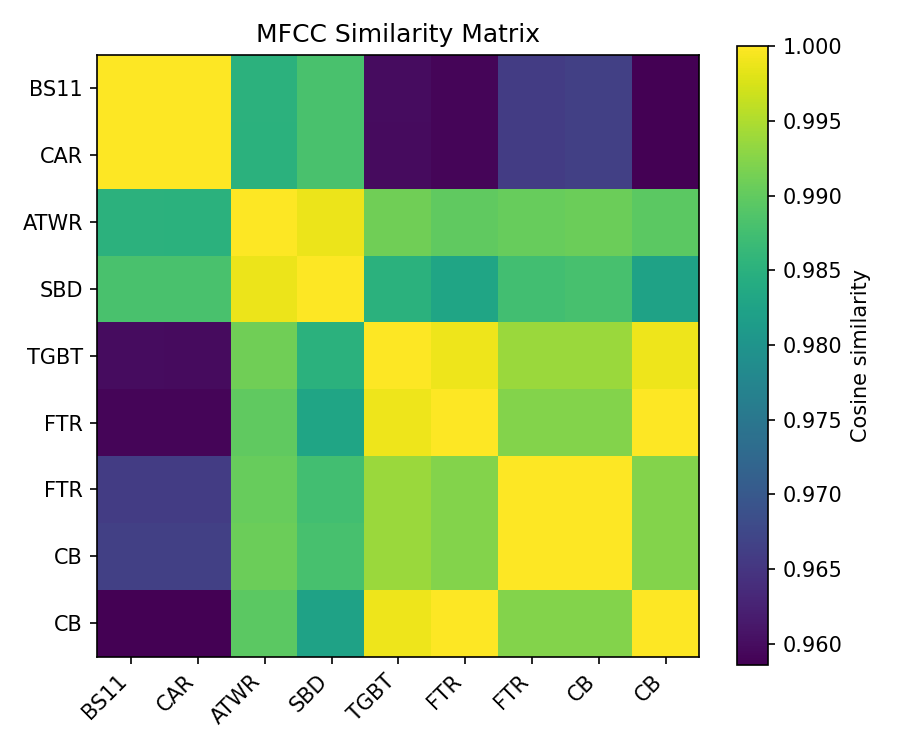

Values plotted in this chart, from the file beside it:
, BS11, CAR, ATWR, SBD, TGBT, FTR, FTR, CB, CB
BS11, 1, 1, 0.9851, 0.9882, 0.9599, 0.9592, 0.966, 0.9665, 0.9587
CAR, 1, 1, 0.9851, 0.9881, 0.9598, 0.9591, 0.966, 0.9664, 0.9586
ATWR, 0.9851, 0.9851, 1.0, 0.9988, 0.9909, 0.9899, 0.9904, 0.9907, 0.9895
SBD, 0.9882, 0.9881, 0.9988, 1, 0.985, 0.9829, 0.9875, 0.9879, 0.9824
TGBT, 0.9599, 0.9598, 0.9909, 0.985, 1.0, 0.999, 0.9938, 0.9938, 0.9989
FTR, 0.9592, 0.9591, 0.9899, 0.9829, 0.999, 1, 0.9924, 0.9924, 1
FTR, 0.966, 0.966, 0.9904, 0.9875, 0.9938, 0.9924, 1, 1, 0.9923
CB, 0.9665, 0.9664, 0.9907, 0.9879, 0.9938, 0.9924, 1, 1, 0.9923
CB, 0.9587, 0.9586, 0.9895, 0.9824, 0.9989, 1, 0.9923, 0.9923, 1.0
